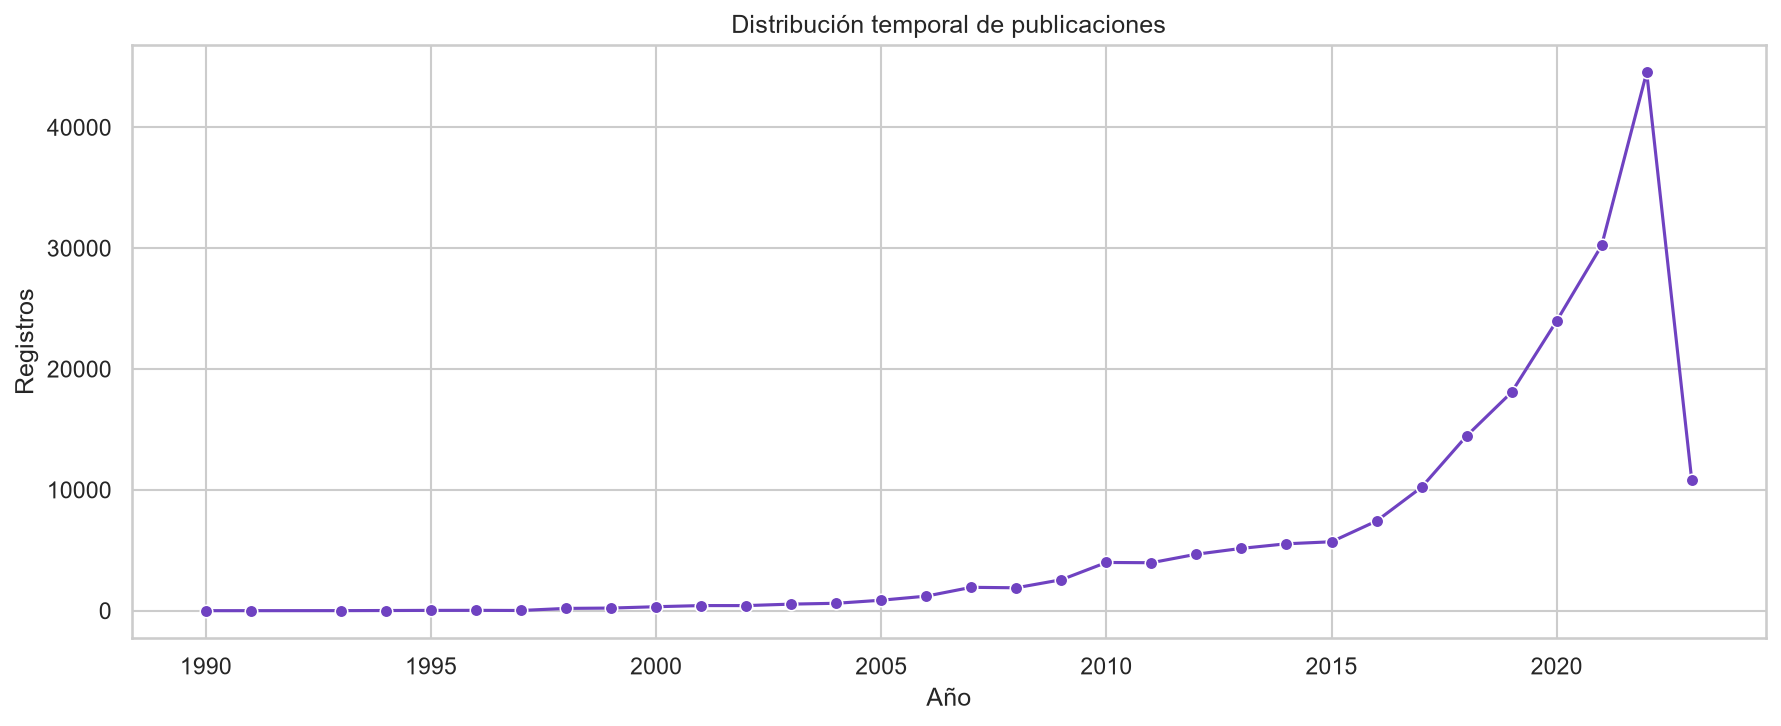

The file beside this chart, header and first rows:
year, count
1990, 2
1991, 3
1993, 6
1994, 15
1995, 26
1996, 29
1997, 18
1998, 190
1999, 217
2000, 329
2001, 424
2002, 422
2003, 544
2004, 614
2005, 867
2006, 1205
2007, 1934
2008, 1896
2009, 2562
2010, 3991
2011, 3970
2012, 4675
2013, 5157
2014, 5537
2015, 5704
2016, 7420
2017, 10214
2018, 14460
2019, 18079
2020, 23974
2021, 30227
2022, 44554
2023, 10829
